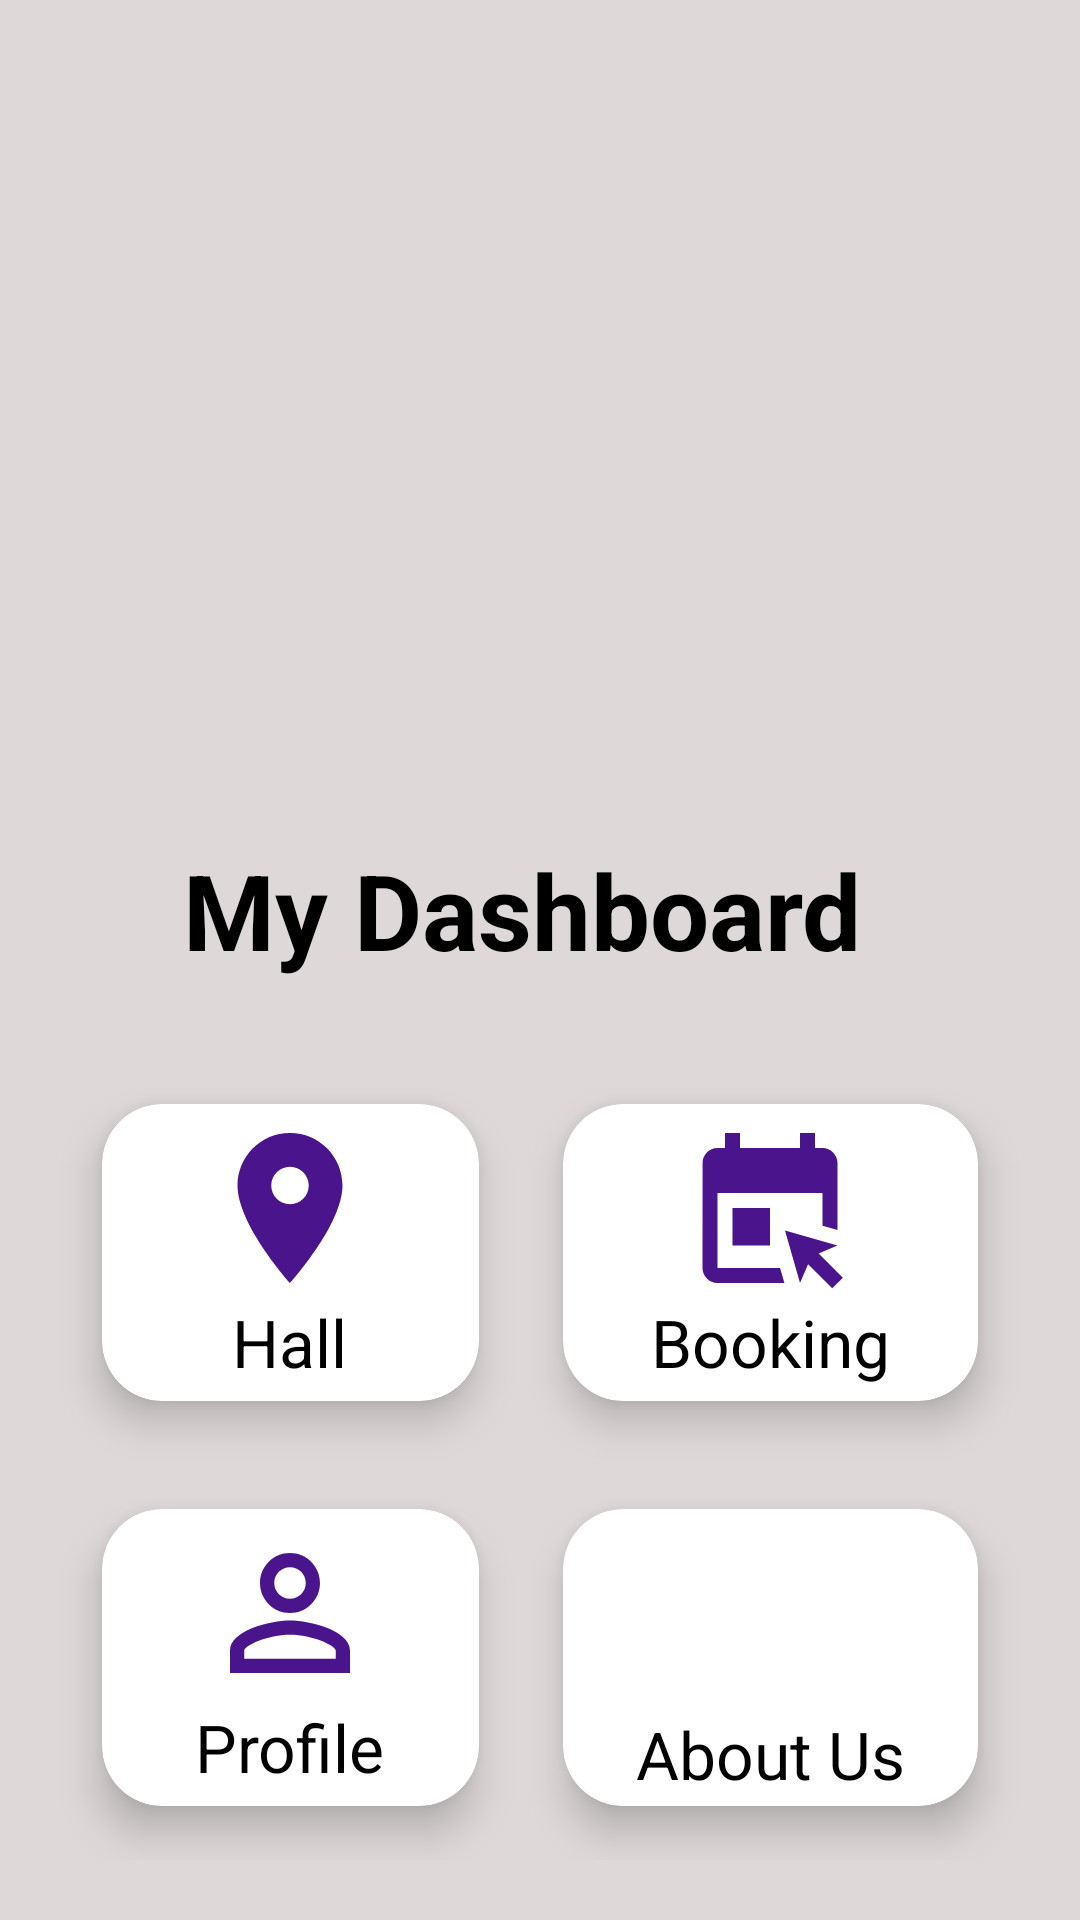

Write the Android layout XML for this screen, with the resource values it uses.
<!-- AndroidManifest.xml: application theme Theme.Hall_Booking -->
<!-- res/layout/fragment_home.xml -->
<?xml version="1.0" encoding="utf-8"?>
<androidx.constraintlayout.widget.ConstraintLayout xmlns:android="http://schemas.android.com/apk/res/android"
    xmlns:app="http://schemas.android.com/apk/res-auto"
    xmlns:tools="http://schemas.android.com/tools"
    android:layout_width="match_parent"
    android:layout_height="match_parent"
    android:id="@+id/myHome"
    android:background="@color/grey"
    tools:context=".ui.home.HomeFragment">

    <LinearLayout
        android:id="@+id/linearLayout2"
        android:layout_width="match_parent"
        android:layout_height="265dp"
        android:orientation="vertical"
        tools:ignore="MissingConstraints">


        <ViewFlipper
            android:id="@+id/flipper"
            android:layout_width="match_parent"
            android:layout_height="260dp"
            android:layout_gravity="center" />
    </LinearLayout>



    <RelativeLayout
        android:id="@+id/relativeLayout"
        android:layout_width="match_parent"
        android:layout_height="match_parent"

        app:layout_constraintBottom_toBottomOf="parent"
        app:layout_constraintEnd_toEndOf="parent"
        app:layout_constraintStart_toStartOf="parent"
        app:layout_constraintTop_toTopOf="parent">


        <TextView
            android:id="@+id/text"
            android:layout_width="399dp"
            android:layout_height="wrap_content"

            android:layout_marginTop="280dp"
            android:layout_marginEnd="12dp"
            android:layout_marginBottom="12dp"
            android:gravity="center"
            android:text="My Dashboard"
            android:textColor="@color/black"
            android:textSize="35dp"
            android:textStyle="bold" />

        <GridLayout
            android:layout_width="match_parent"
            android:layout_height="match_parent"
            android:layout_marginStart="20dp"
            android:layout_marginTop="350dp"
            android:layout_marginEnd="20dp"
            android:layout_marginBottom="20dp"
            android:layout_marginLeft="10dp"
            android:layout_marginRight="30dp"
            android:columnCount="2"
            android:rowCount="2">


            <androidx.cardview.widget.CardView
                android:id="@+id/profile"
                android:layout_width="105dp"
                android:layout_height="wrap_content"
                android:layout_row="1"
                android:layout_rowWeight="1"
                android:layout_column="0"
                android:layout_columnWeight="1"
                android:layout_gravity="fill"
                app:cardCornerRadius="20dp"
                app:cardElevation="8dp"
                app:cardUseCompatPadding="true">

                <LinearLayout
                    android:layout_width="wrap_content"
                    android:layout_height="wrap_content"
                    android:layout_gravity="center_horizontal|center_vertical"
                    android:gravity="center"
                    android:orientation="vertical">

                    <androidx.constraintlayout.utils.widget.ImageFilterView
                        android:layout_width="60dp"
                        android:layout_height="60dp"
                        android:src="@drawable/ic_baseline_perm_identity_24" />

                    <TextView
                        android:layout_width="wrap_content"
                        android:layout_height="wrap_content"
                        android:text="Profile"
                        android:textColor="@color/black"
                        android:textSize="22sp" />

                </LinearLayout>

            </androidx.cardview.widget.CardView>

            <androidx.cardview.widget.CardView
                android:id="@+id/booking"
                android:layout_width="wrap_content"
                android:layout_height="wrap_content"
                android:layout_row="0"
                android:layout_rowWeight="1"
                android:layout_column="1"
                android:layout_columnWeight="1"
                android:layout_gravity="fill"
                app:cardCornerRadius="20dp"
                app:cardElevation="8dp"
                app:cardUseCompatPadding="true">

                <LinearLayout
                    android:layout_width="wrap_content"
                    android:layout_height="wrap_content"
                    android:layout_gravity="center_horizontal|center_vertical"
                    android:gravity="center"
                    android:orientation="vertical">

                    <androidx.constraintlayout.utils.widget.ImageFilterView
                        android:layout_width="60dp"
                        android:layout_height="60dp"
                        android:src="@drawable/ic_baseline_book_online_24" />

                    <TextView
                        android:layout_width="wrap_content"
                        android:layout_height="wrap_content"
                        android:text="Booking"
                        android:textColor="@color/black"
                        android:textSize="22sp" />

                </LinearLayout>

            </androidx.cardview.widget.CardView>

            <androidx.cardview.widget.CardView
                android:id="@+id/about"
                android:layout_width="wrap_content"
                android:layout_height="wrap_content"
                android:layout_row="1"
                android:layout_rowWeight="1"
                android:layout_column="1"
                android:layout_columnWeight="1"
                android:layout_gravity="fill"
                app:cardCornerRadius="20dp"
                app:cardElevation="8dp"
                app:cardUseCompatPadding="true">

                <LinearLayout
                    android:layout_width="wrap_content"
                    android:layout_height="wrap_content"
                    android:layout_gravity="center_horizontal|center_vertical"
                    android:gravity="center"
                    android:orientation="vertical">

                    <androidx.constraintlayout.utils.widget.ImageFilterView
                        android:layout_width="60dp"
                        android:layout_height="60dp"
                        android:src="@drawable/ic_baseline_info_2427" />

                    <TextView
                        android:layout_width="wrap_content"
                        android:layout_height="25dp"
                        android:text="About Us"
                        android:textColor="@color/black"
                        android:textSize="22dp" />

                </LinearLayout>

            </androidx.cardview.widget.CardView>

            <androidx.cardview.widget.CardView
                android:id="@+id/Location"
                android:layout_width="37dp"
                android:layout_height="40dp"
                android:layout_row="0"
                android:layout_rowWeight="1"
                android:layout_column="0"
                android:layout_columnWeight="1"
                android:layout_gravity="fill"
                app:cardCornerRadius="20dp"
                app:cardElevation="8dp"
                app:cardUseCompatPadding="true">

                <LinearLayout
                    android:layout_width="wrap_content"
                    android:layout_height="wrap_content"
                    android:layout_gravity="center_horizontal|center_vertical"
                    android:gravity="center"
                    android:orientation="vertical">

                    <androidx.constraintlayout.utils.widget.ImageFilterView
                        android:layout_width="60dp"
                        android:layout_height="60dp"
                        android:src="@drawable/ic_baseline_location_on_24" />

                    <TextView
                        android:layout_width="wrap_content"
                        android:layout_height="wrap_content"
                        android:text="Hall"
                        android:textColor="@color/black"
                        android:textSize="22sp" />

                </LinearLayout>

            </androidx.cardview.widget.CardView>


        </GridLayout>

    </RelativeLayout>


</androidx.constraintlayout.widget.ConstraintLayout>
<!-- resources referenced by this layout -->
<resources>
  <color name="black">#000000</color>
  <color name="grey">#ded8d8</color>
  <!-- drawable ic_baseline_book_online_24 (drawable) -->
  <vector android:height="24dp" android:tint="#4A148C"
      android:viewportHeight="24" android:viewportWidth="24"
      android:width="24dp" xmlns:android="http://schemas.android.com/apk/res/android">
      <path android:fillColor="@android:color/white" android:pathData="M13.35,20l0.57,2H5c-1.11,0 -2,-0.9 -2,-2L3.01,6c0,-1.1 0.88,-2 1.99,-2h1V2h2v2h8V2h2v2h1c1.1,0 2,0.9 2,2v8.92l-2,-0.57V10H5v10H13.35zM21.71,21.29l-3.22,-3.22L21,17l-7,-2l2,7l1.08,-2.51l3.22,3.22L21.71,21.29zM12,17v-5H7v5H12z"/>
  </vector>
  <!-- drawable ic_baseline_location_on_24 (drawable) -->
  <vector android:height="24dp" android:tint="#4A148C"
      android:viewportHeight="24" android:viewportWidth="24"
      android:width="24dp" xmlns:android="http://schemas.android.com/apk/res/android">
      <path android:fillColor="@android:color/white" android:pathData="M12,2C8.13,2 5,5.13 5,9c0,5.25 7,13 7,13s7,-7.75 7,-13c0,-3.87 -3.13,-7 -7,-7zM12,11.5c-1.38,0 -2.5,-1.12 -2.5,-2.5s1.12,-2.5 2.5,-2.5 2.5,1.12 2.5,2.5 -1.12,2.5 -2.5,2.5z"/>
  </vector>
  <!-- drawable ic_baseline_perm_identity_24 (drawable) -->
  <vector android:height="24dp" android:tint="#4A148C"
      android:viewportHeight="24" android:viewportWidth="24"
      android:width="24dp" xmlns:android="http://schemas.android.com/apk/res/android">
      <path android:fillColor="@android:color/white" android:pathData="M12,5.9c1.16,0 2.1,0.94 2.1,2.1s-0.94,2.1 -2.1,2.1S9.9,9.16 9.9,8s0.94,-2.1 2.1,-2.1m0,9c2.97,0 6.1,1.46 6.1,2.1v1.1L5.9,18.1L5.9,17c0,-0.64 3.13,-2.1 6.1,-2.1M12,4C9.79,4 8,5.79 8,8s1.79,4 4,4 4,-1.79 4,-4 -1.79,-4 -4,-4zM12,13c-2.67,0 -8,1.34 -8,4v3h16v-3c0,-2.66 -5.33,-4 -8,-4z"/>
  </vector>
  <style name="Theme.Hall_Booking" parent="Theme.MaterialComponents.DayNight.DarkActionBar">
          
          <item name="colorPrimary">@color/dark</item>
          <item name="colorPrimaryVariant">@color/black</item>
          <item name="colorOnPrimary">@color/white</item>
          
          <item name="colorSecondary">@color/teal_200</item>
          <item name="colorSecondaryVariant">@color/teal_700</item>
          <item name="colorOnSecondary">@color/black</item>
          
          <item name="android:statusBarColor" tools:targetApi="l">?attr/colorPrimaryVariant</item>
          
      </style>
  <color name="dark">#273848</color>
  <color name="white">#FFFFFFFF</color>
  <color name="teal_200">#FF03DAC5</color>
  <color name="teal_700">#FF018786</color>
</resources>
